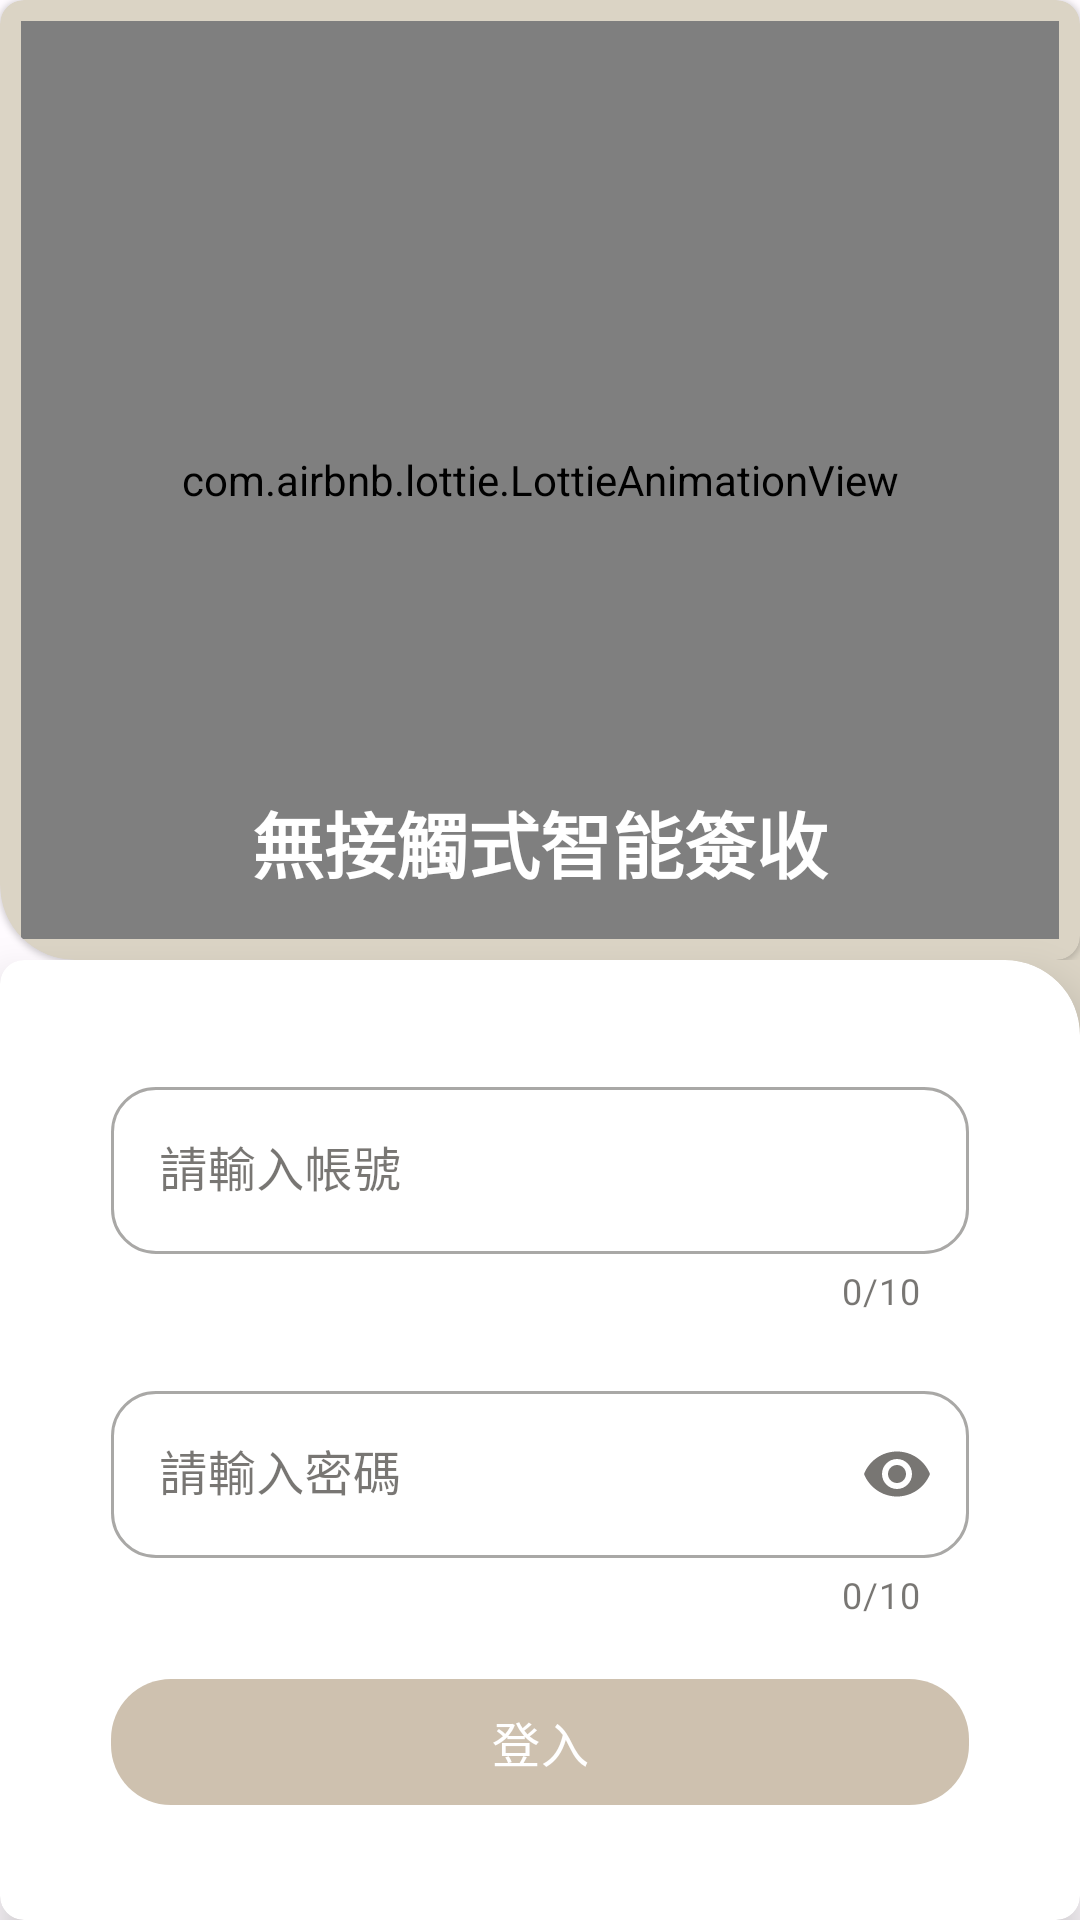

Here is an Android app screen rendered from its layout file. Give the layout XML and the strings, colors and styles it references.
<!-- AndroidManifest.xml: application theme Theme.Sleep -->
<!-- res/layout/activity_login.xml -->
<androidx.constraintlayout.widget.ConstraintLayout xmlns:android="http://schemas.android.com/apk/res/android"
    xmlns:app="http://schemas.android.com/apk/res-auto"
    xmlns:tools="http://schemas.android.com/tools"
    android:layout_width="match_parent"
    android:layout_height="match_parent">

    <androidx.constraintlayout.widget.ConstraintLayout
        android:id="@+id/constraintLayout"
        android:layout_width="match_parent"
        android:layout_height="0dp"
        android:elevation="1dp"
        app:layout_constraintHeight_percent="0.50"
        app:layout_constraintTop_toTopOf="parent">

        <com.google.android.material.card.MaterialCardView
            android:id="@+id/loginHeader_CardView1"
            android:layout_width="match_parent"
            android:layout_height="match_parent"
            app:strokeWidth="0dp"
            style="@style/CustomCardCorners_BottomLeft">

            <com.airbnb.lottie.LottieAnimationView
                android:id="@+id/login_animation"
                android:layout_width="match_parent"
                android:layout_height="match_parent"
                android:padding="25dp"
                android:adjustViewBounds="true"
                android:background="@android:color/transparent"
                app:layout_constraintBottom_toBottomOf="parent"
                app:layout_constraintDimensionRatio="1:1"
                app:layout_constraintEnd_toEndOf="parent"
                app:layout_constraintStart_toStartOf="parent"
                app:layout_constraintTop_toTopOf="parent"
                app:layout_constraintVertical_bias="0.4"
                app:lottie_loop="true"
                app:lottie_speed="1"
                tools:ignore="ContentDescription" />

            <com.google.android.material.textview.MaterialTextView
                android:layout_width="match_parent"
                android:layout_height="wrap_content"
                android:layout_marginBottom="15dp"
                android:text="@string/app_name"
                android:textSize="24sp"
                android:textStyle="bold"
                android:textAppearance="@style/TextAppearance.Material3.TitleLarge"
                android:background="@android:color/transparent"
                android:gravity="center"
                android:layout_gravity="bottom"
                android:elevation="4dp"
                style="@style/Style_CustomText_Light" />

        </com.google.android.material.card.MaterialCardView>

    </androidx.constraintlayout.widget.ConstraintLayout>

    <com.google.android.material.card.MaterialCardView
        style="@style/Style_CustomLoginBackground"
        android:layout_width="30dp"
        android:layout_height="100dp"
        android:layout_marginTop="-1dp"
        app:strokeWidth="0dp"
        app:layout_constraintBottom_toBottomOf="parent"
        app:layout_constraintEnd_toEndOf="parent"
        app:layout_constraintTop_toTopOf="parent" />

    <com.google.android.material.card.MaterialCardView
        android:id="@+id/loginHeader_CardView2"
        android:layout_width="match_parent"
        android:layout_height="0dp"
        android:translationZ="8dp"
        app:strokeWidth="0dp"
        app:layout_constraintBottom_toBottomOf="parent"
        app:layout_constraintEnd_toEndOf="parent"
        app:layout_constraintStart_toStartOf="parent"
        app:layout_constraintTop_toBottomOf="@+id/constraintLayout"
        style="@style/CustomCardCorners_TopRight">

        <androidx.constraintlayout.widget.ConstraintLayout
            android:layout_width="match_parent"
            android:layout_height="match_parent" >

            <com.google.android.material.textfield.TextInputLayout
                android:id="@+id/outlinedTextField_Account"
                style="@style/Widget.MaterialComponents.TextInputLayout.OutlinedBox"
                android:layout_width="match_parent"
                android:layout_height="wrap_content"
                android:layout_gravity="center_vertical"
                android:layout_marginTop="30dp"
                android:layout_marginStart="30dp"
                android:layout_marginEnd="30dp"
                android:hint="請輸入帳號"
                app:boxCornerRadiusBottomEnd="15dp"
                app:boxCornerRadiusBottomStart="15dp"
                app:boxCornerRadiusTopEnd="15dp"
                app:boxCornerRadiusTopStart="15dp"
                app:counterEnabled="true"
                app:counterMaxLength="10"
                app:layout_constraintEnd_toEndOf="parent"
                app:layout_constraintStart_toStartOf="parent"
                app:layout_constraintTop_toTopOf="parent">

                <com.google.android.material.textfield.TextInputEditText
                    android:id="@+id/login_input_acc"
                    android:layout_width="match_parent"
                    android:layout_height="wrap_content"
                    android:inputType="textNoSuggestions"
                    android:textSize="16sp" />

            </com.google.android.material.textfield.TextInputLayout>

            <com.google.android.material.textfield.TextInputLayout
                android:id="@+id/outlinedTextField_Pass"
                style="@style/Widget.MaterialComponents.TextInputLayout.OutlinedBox"
                android:layout_width="match_parent"
                android:layout_height="wrap_content"
                android:layout_gravity="center_vertical"
                android:layout_marginStart="30dp"
                android:layout_marginTop="20dp"
                android:layout_marginEnd="30dp"
                android:hint="請輸入密碼"
                app:endIconMode="password_toggle"
                app:boxCornerRadiusBottomEnd="15dp"
                app:boxCornerRadiusBottomStart="15dp"
                app:boxCornerRadiusTopEnd="15dp"
                app:boxCornerRadiusTopStart="15dp"
                app:counterEnabled="true"
                app:counterMaxLength="10"
                app:layout_constraintEnd_toEndOf="parent"
                app:layout_constraintStart_toStartOf="parent"
                app:layout_constraintTop_toBottomOf="@+id/outlinedTextField_Account">

                <com.google.android.material.textfield.TextInputEditText
                    android:id="@+id/login_input_pass"
                    android:layout_width="match_parent"
                    android:layout_height="wrap_content"
                    android:inputType="textPassword"
                    android:textSize="16sp" />

            </com.google.android.material.textfield.TextInputLayout>

            <com.google.android.material.button.MaterialButton
                android:id="@+id/login_btn_signIn"
                android:layout_width="0dp"
                android:layout_height="50dp"
                android:layout_gravity="center_vertical"
                android:layout_marginStart="30dp"
                android:layout_marginTop="16dp"
                android:layout_marginEnd="30dp"
                android:text="登入"
                android:textSize="16sp"
                app:cornerRadius="20dp"
                app:layout_constraintEnd_toEndOf="parent"
                app:layout_constraintStart_toStartOf="parent"
                app:layout_constraintTop_toBottomOf="@+id/outlinedTextField_Pass" />

        </androidx.constraintlayout.widget.ConstraintLayout>

    </com.google.android.material.card.MaterialCardView>

</androidx.constraintlayout.widget.ConstraintLayout>
<!-- resources referenced by this layout -->
<resources>
  <string name="app_name">無接觸式智能簽收</string>
  <style name="CustomCardCorners_BottomLeft" parent="@style/Widget.MaterialComponents.CardView">
          <item name="shapeAppearanceOverlay">@style/ShapeAppearance_custom_corners_BottomLeft</item>
          <item name="cardBackgroundColor">@color/mainColor</item>
      </style>
  <style name="CustomCardCorners_TopRight" parent="@style/Widget.MaterialComponents.CardView">
          <item name="shapeAppearanceOverlay">@style/ShapeAppearance_custom_corners_TopRight</item>
          <item name="cardBackgroundColor">@color/md_theme_light_onPrimary</item>
      </style>
  <style name="Style_CustomLoginBackground" parent="">
          <item name="shapeAppearanceOverlay">@style/ShapeAppearance_custom_corners_BottomRounded</item>
          <item name="cardBackgroundColor">@color/mainColor</item>
      </style>
  <style name="Style_CustomText_Light" parent="">
          <item name="android:textColor">@color/md_theme_light_onPrimary</item>
      </style>
  <style name="ShapeAppearance_custom_corners_BottomLeft" parent="">
          <item name="cornerFamily">rounded</item>
          <item name="cornerSizeBottomLeft">25dp</item>
      </style>
  <color name="mainColor">#dbd4c5</color>
  <style name="ShapeAppearance_custom_corners_TopRight" parent="">
          <item name="cornerFamily">rounded</item>
          <item name="cornerSizeTopRight">25dp</item>
      </style>
  <color name="md_theme_light_onPrimary">#FFFFFF</color>
  <style name="ShapeAppearance_custom_corners_BottomRounded" parent="">
          <item name="cornerFamily">rounded</item>
          <item name="cornerSizeBottomLeft">25dp</item>
          <item name="cornerSizeBottomRight">25dp</item>
      </style>
  <color name="md_theme_light_primary">#cec1af</color>
  <color name="md_theme_light_primaryContainer">#FFDEA7</color>
  <color name="md_theme_light_onPrimaryContainer">#271900</color>
  <color name="secondaryColor">#cec1af</color>
  <color name="md_theme_light_onSecondary">#FFFFFF</color>
  <color name="md_theme_light_onSecondaryContainer">#271900</color>
  <color name="md_theme_light_onTertiary">#FFFFFF</color>
  <color name="md_theme_light_onTertiaryContainer">#271900</color>
  <color name="md_theme_light_error">#BA1A1A</color>
  <color name="md_theme_light_errorContainer">#FFDAD6</color>
  <color name="md_theme_light_onError">#FFFFFF</color>
  <color name="md_theme_light_onErrorContainer">#410002</color>
  <color name="md_theme_light_background">#FFFBFF</color>
  <color name="md_theme_light_onBackground">#1E1B16</color>
  <color name="md_theme_light_surface">#FFFBFF</color>
  <color name="md_theme_light_onSurface">#1E1B16</color>
  <color name="md_theme_light_surfaceVariant">#EEE1CF</color>
  <color name="md_theme_light_onSurfaceVariant">#4E4639</color>
  <color name="md_theme_light_outline">#807667</color>
  <color name="md_theme_light_inverseOnSurface">#F8EFE7</color>
  <color name="md_theme_light_inverseSurface">#34302A</color>
</resources>
